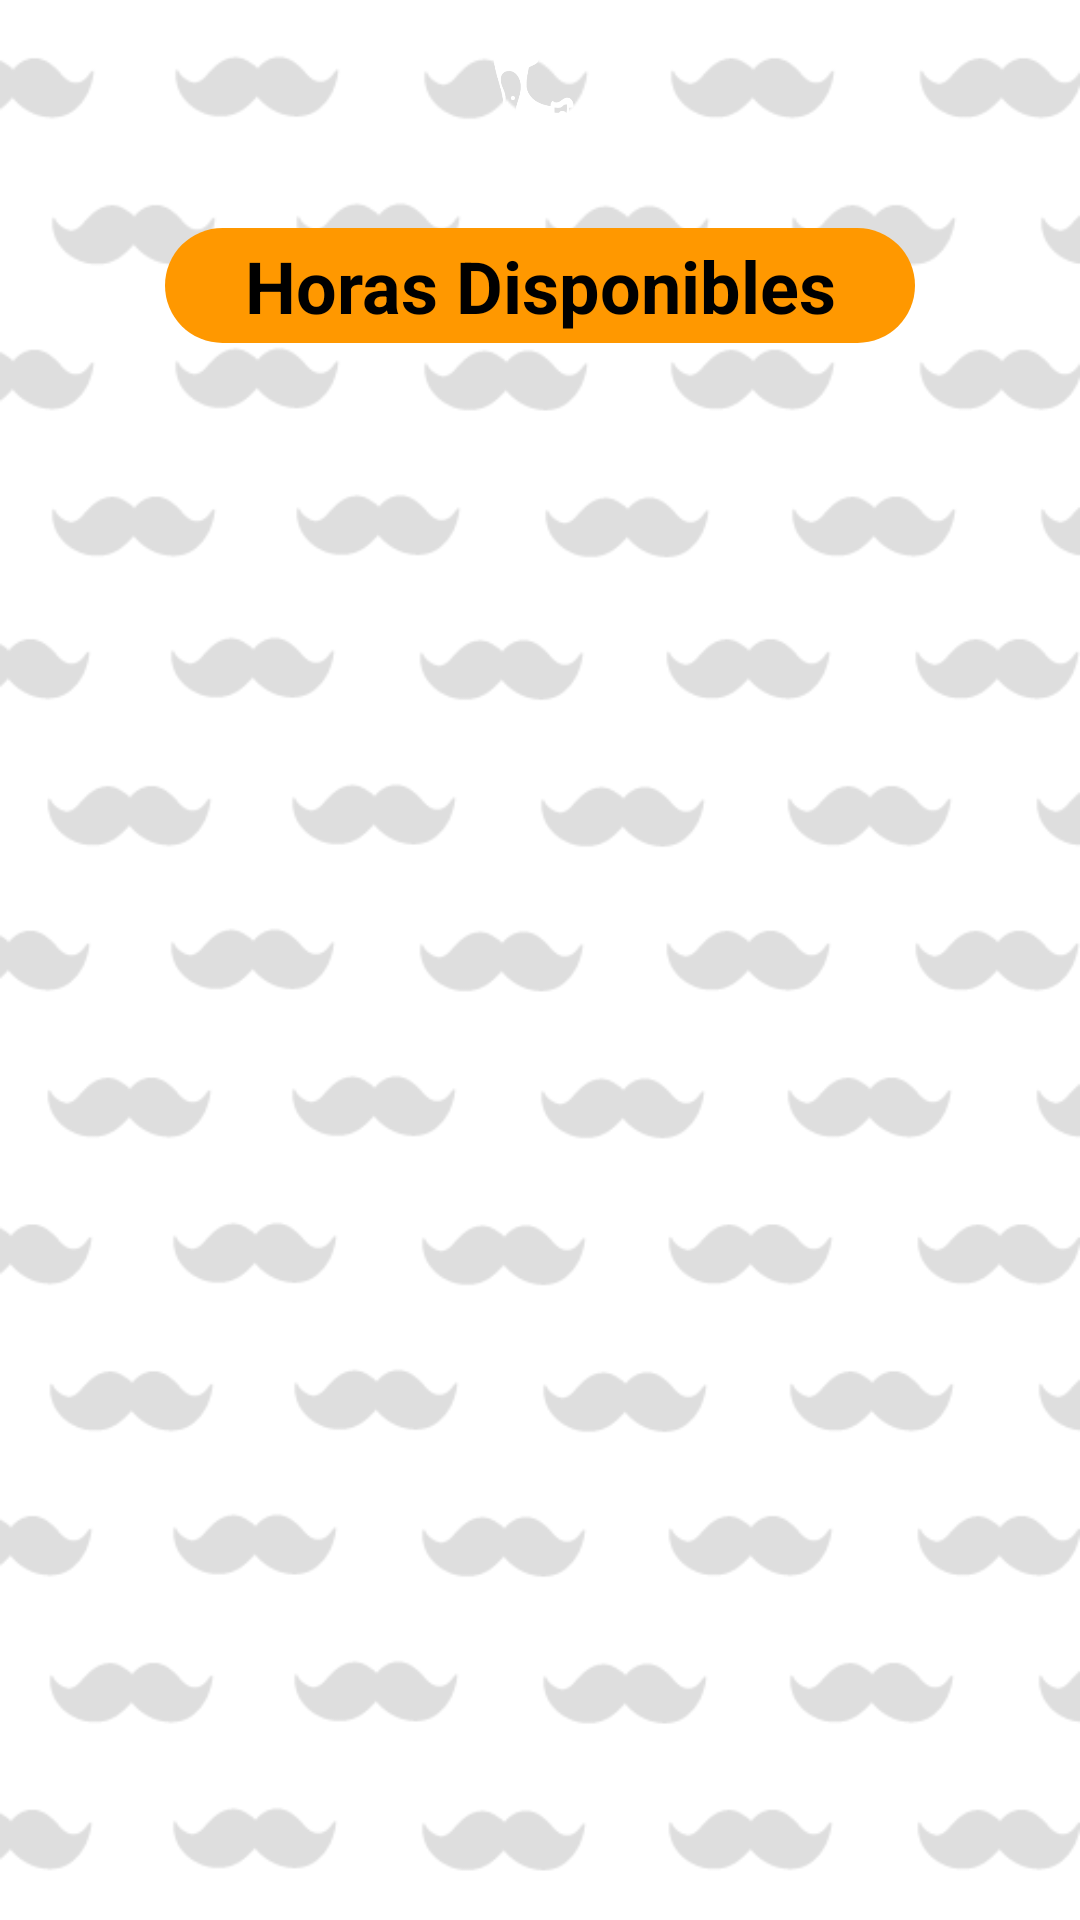

Layout XML and referenced resources for this Android screen:
<!-- AndroidManifest.xml: application theme Theme.HaircutBarber3 -->
<!-- res/layout/activity_horas.xml -->
<?xml version="1.0" encoding="utf-8"?>
<LinearLayout xmlns:android="http://schemas.android.com/apk/res/android"
    xmlns:tools="http://schemas.android.com/tools"
    android:id="@+id/layoutHoras"
    android:layout_width="match_parent"
    android:layout_height="match_parent"
    android:orientation="vertical"
    android:background="@drawable/fondoblancolargo"
    tools:context=".ui.Citas.HorasActivity">


    <androidx.appcompat.widget.Toolbar
        android:id="@+id/toolbar"
        android:layout_width="match_parent"
        android:layout_height="56dp"
        android:background="@color/gray"
        android:elevation="4dp"
        android:popupTheme="@style/ThemeOverlay.AppCompat.Light"

        android:theme="@style/ThemeOverlay.AppCompat.Dark.ActionBar">

        <LinearLayout
            android:layout_width="match_parent"
            android:layout_height="match_parent"
            android:orientation="vertical"
            android:transitionGroup="false">

            <ImageView
                android:layout_width="wrap_content"
                android:layout_height="wrap_content"
                android:layout_marginRight="13dp"
                android:src="@drawable/logohb" />

        </LinearLayout>
    </androidx.appcompat.widget.Toolbar>

    <TextView
        android:id="@+id/lbFecha"
        android:layout_width="250dp"
        android:layout_height="wrap_content"
        android:layout_gravity="center"
        android:layout_margin="20dp"
        android:background="@drawable/border_text_complete"
        android:padding="3dp"
        android:text="Horas Disponibles"
        android:textAlignment="center"
        android:textAllCaps="false"
        android:textColor="#000000"
        android:textSize="24sp"
        android:textStyle="bold" />
</LinearLayout>
<!-- resources referenced by this layout -->
<resources>
  <!-- drawable border_text_complete (drawable) -->
  <?xml version="1.0" encoding="utf-8"?>
  <shape xmlns:android="http://schemas.android.com/apk/res/android">
      <solid android:color="@color/yellow" /> 
  
  
      <corners
          android:bottomLeftRadius="20dp"
          android:topLeftRadius="20dp"
          android:bottomRightRadius="20dp"
          android:topRightRadius="20dp" />
  
  </shape>
  <!-- drawable fondoblancolargo: png bitmap (drawable, 27316 bytes) -->
  <!-- drawable logohb: png bitmap (drawable, 8278 bytes) -->
  <style name="Theme.HaircutBarber3" parent="Theme.MaterialComponents.DayNight.NoActionBar">
          
  
          <item name="colorPrimary">@color/yellow</item>
          <item name="colorPrimaryVariant">@color/yellow</item>
          <item name="colorOnPrimary">@color/white</item>
          
          <item name="colorSecondary">@color/yellowbl</item>
          <item name="colorOnSecondary">@color/black</item>
          
          <item name="android:statusBarColor">?attr/colorPrimaryVariant</item>
  
          
      </style>
  <color name="yellow">#FF9800</color>
  <color name="white">#FFFFFF</color>
  <color name="black">#FF000000</color>
</resources>
